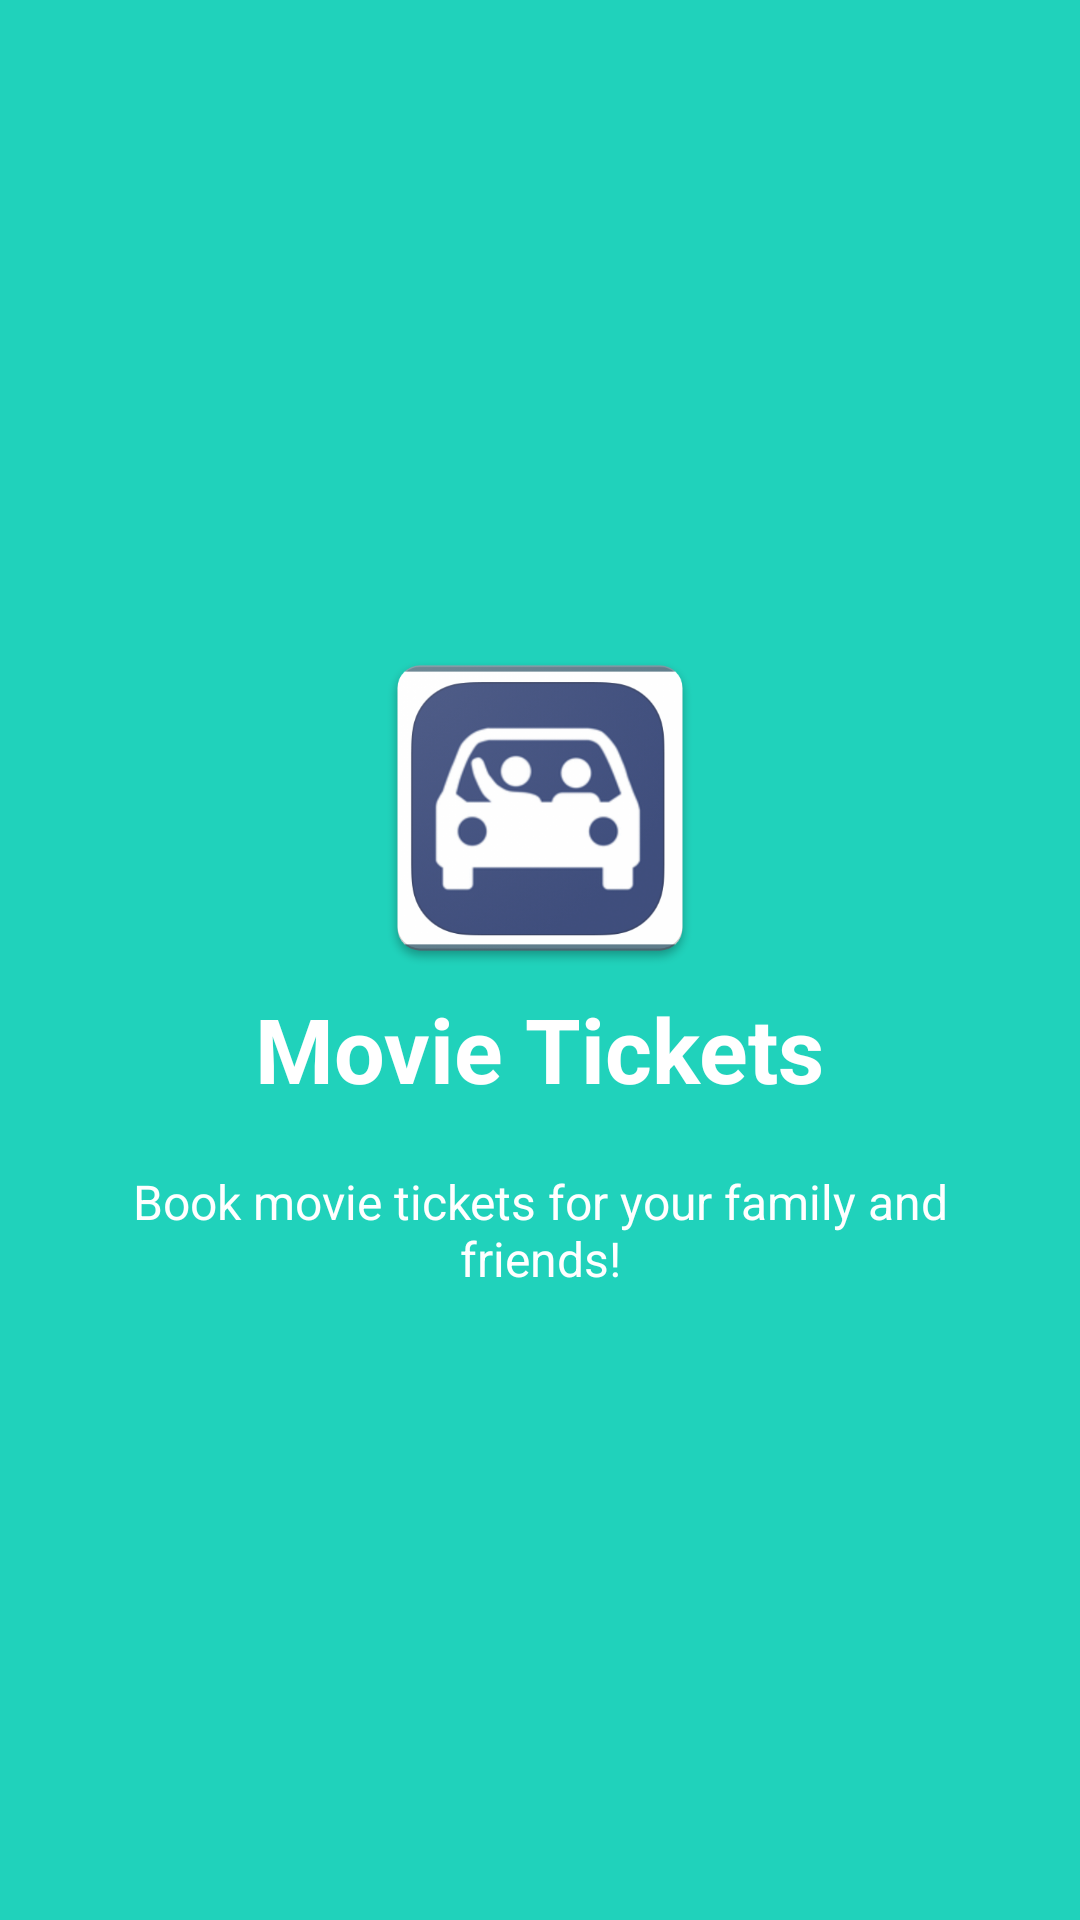

The Android layout XML behind this screen, and the referenced resources:
<!-- AndroidManifest.xml: application theme AppTheme -->
<!-- res/layout/welcomeslide2.xml -->
<?xml version="1.0" encoding="utf-8"?>
<RelativeLayout xmlns:android="http://schemas.android.com/apk/res/android"
    android:layout_width="match_parent"
    android:layout_height="match_parent"
    android:background="@color/bg_screen2">

    <LinearLayout
        android:layout_width="wrap_content"
        android:layout_height="wrap_content"
        android:layout_centerInParent="true"
        android:gravity="center_horizontal"
        android:orientation="vertical">

        <ImageView
            android:layout_width="@dimen/img_width_height"
            android:layout_height="@dimen/img_width_height"
            android:src="@mipmap/web_hi_res_512" />

        <TextView
            android:layout_width="wrap_content"
            android:layout_height="wrap_content"
            android:text="@string/slide_2_title"
            android:textColor="@android:color/white"
            android:textSize="@dimen/slide_title"
            android:textStyle="bold" />

        <TextView
            android:layout_width="wrap_content"
            android:layout_height="wrap_content"
            android:layout_marginTop="20dp"
            android:paddingLeft="@dimen/desc_padding"
            android:paddingRight="@dimen/desc_padding"
            android:text="@string/slide_2_desc"
            android:textAlignment="center"
            android:textColor="@android:color/white"
            android:textSize="@dimen/slide_desc" />

    </LinearLayout>


</RelativeLayout>
<!-- resources referenced by this layout -->
<resources>
  <color name="bg_screen2">#20d2bb</color>
  <dimen name="desc_padding">40dp</dimen>
  <dimen name="img_width_height">120dp</dimen>
  <dimen name="slide_desc">16dp</dimen>
  <dimen name="slide_title">30dp</dimen>
  <!-- mipmap web_hi_res_512: png bitmap (mipmap-anydpi-v26, 133437 bytes) -->
  <string name="slide_2_desc">Book movie tickets for your family and friends!</string>
  <string name="slide_2_title">Movie Tickets</string>
  <style name="AppTheme" parent="Theme.AppCompat.Light.DarkActionBar">
          
          <item name="colorPrimary">@color/colorPrimary</item>
          <item name="colorPrimaryDark">@color/colorPrimaryDark</item>
          <item name="colorAccent">@color/colorAccent</item>
      </style>
  <color name="colorPrimary">#16a085</color>
  <color name="colorPrimaryDark">#1abc9c</color>
  <color name="colorAccent">#ecf0f1</color>
</resources>
